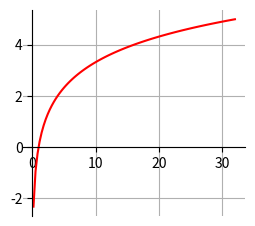

The matplotlib source for this figure:
import numpy as np
from matplotlib import pyplot as plt
from math import *

def draw_plot(function, left_boundary, right_boundary):

    plt.rcParams["figure.figsize"] = [2.50, 2.20]

    # set axis at zero position
    ax = plt.figure().add_subplot(1, 1, 1)
    ax.spines['left'].set_position(('data', 0.0))
    ax.spines['bottom'].set_position(('data', 0.0))
    ax.spines['right'].set_color('none')
    ax.spines['top'].set_color('none')
    # add a grid
    plt.grid()

    x = np.linspace(left_boundary, right_boundary, num=100)
    plt.plot(x, function(x), color='red') 

    plt.tight_layout(pad=0.50)
    plt.show()
    
    
    
# draw_plot(lambda x: x ** 2 - 3 * x + 10, -10, 10)
# draw_plot(lambda x: x ** 2 + 3 * x - 10, -10, 10)
# draw_plot(lambda x: -(x ** 2) + 4 * x - 4, -10, 10)
# draw_plot(lambda x: -(x ** 3)- 4, -10, 10)
# draw_plot(lambda x: -(0.5 * x )- 4, -10, 10)
# draw_plot(lambda x: 2 ** x, -4, 3)
draw_plot(np.vectorize(lambda x: log(x, 2)), 0.2, 32)












